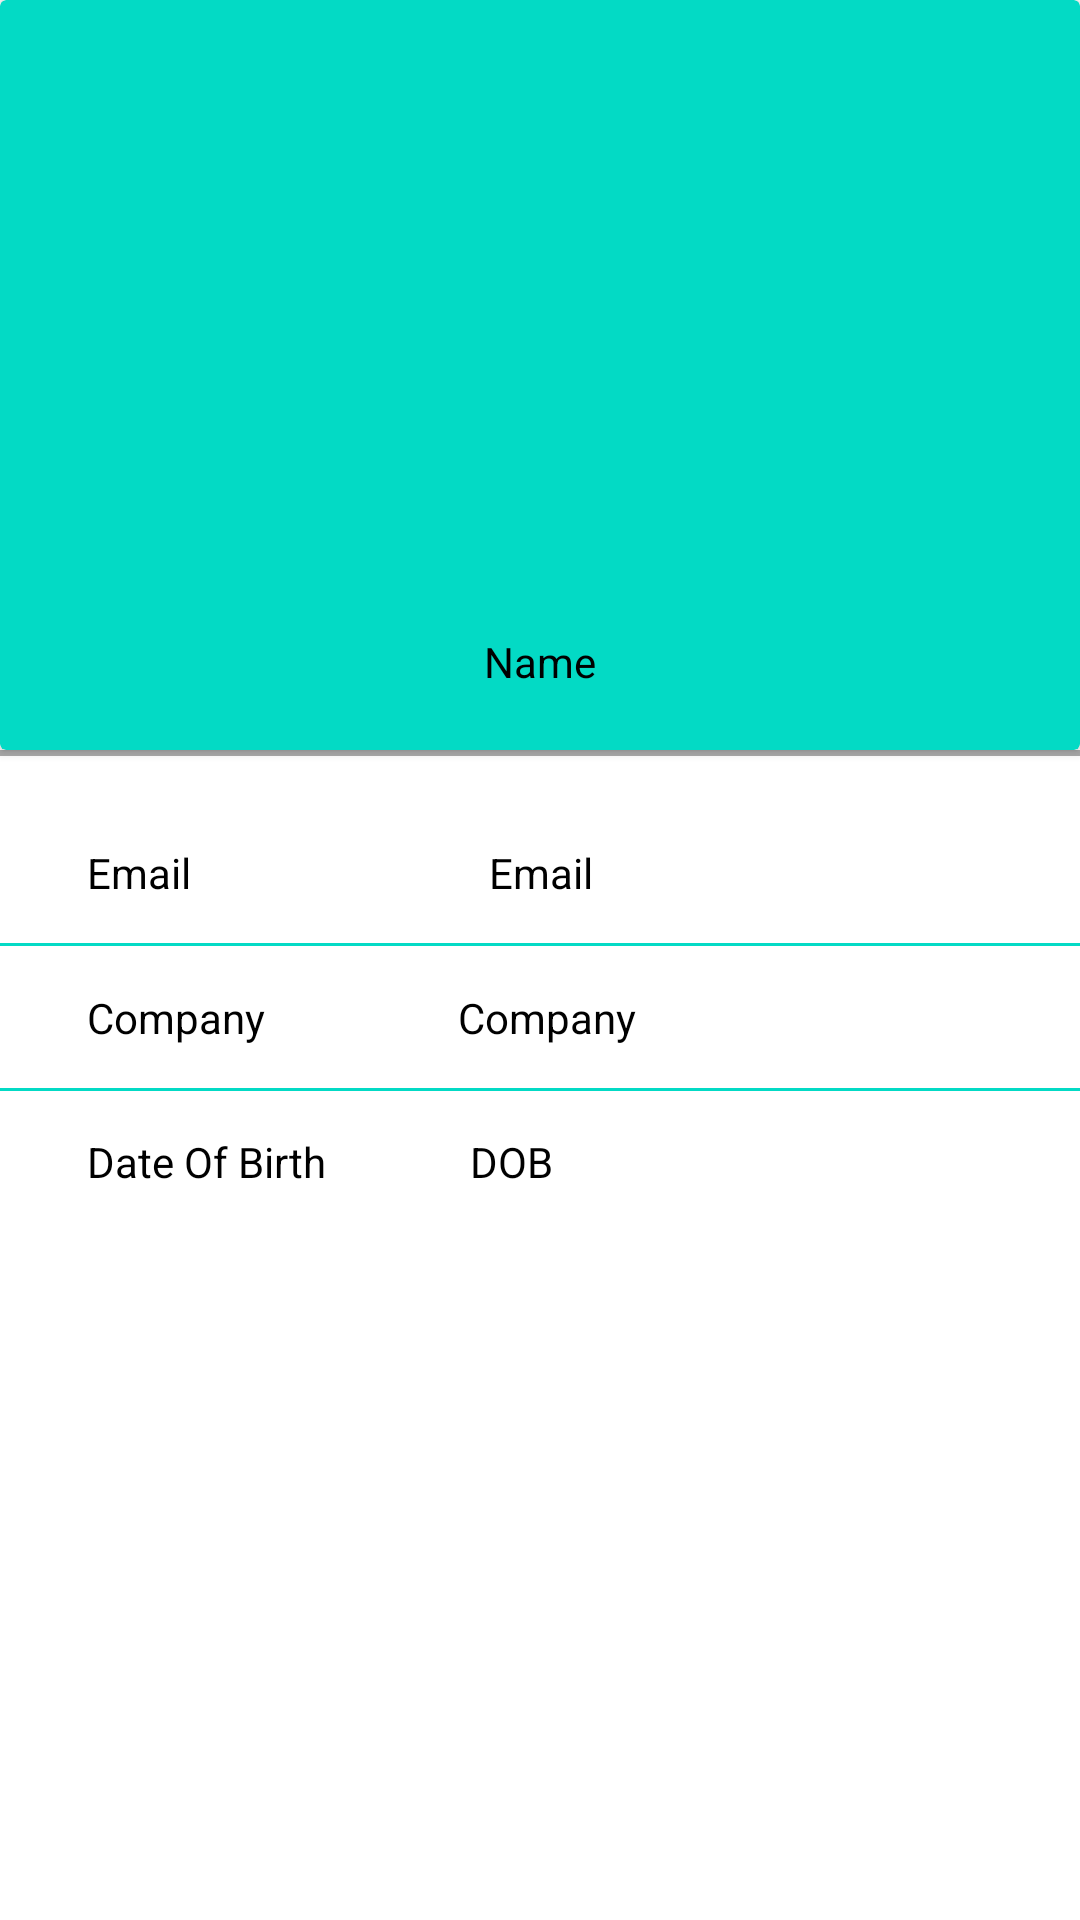

Layout XML and referenced resources for this Android screen:
<!-- AndroidManifest.xml: application theme Theme.ShoppingApplication -->
<!-- res/layout/activity_profile.xml -->
<?xml version="1.0" encoding="utf-8"?>
<androidx.constraintlayout.widget.ConstraintLayout xmlns:android="http://schemas.android.com/apk/res/android"
    xmlns:app="http://schemas.android.com/apk/res-auto"
    xmlns:tools="http://schemas.android.com/tools"
    android:layout_width="match_parent"
    android:layout_height="match_parent"

    tools:context=".activities.ProfileActivity">

    <View
        android:id="@+id/view3"
        android:layout_width="match_parent"
        android:layout_height="1dp"
        android:background="@color/teal_200"
        app:layout_constraintBottom_toTopOf="@+id/editProfileDOB"
        app:layout_constraintDimensionRatio="w,1:1"
        app:layout_constraintEnd_toEndOf="parent"
        app:layout_constraintStart_toStartOf="@+id/guideline3"
        app:layout_constraintTop_toBottomOf="@+id/profileCompany" />

    <include
        android:id="@+id/header_profile"
        layout="@layout/profileview"
        app:layout_constraintBottom_toBottomOf="parent"
        app:layout_constraintDimensionRatio="9:16"
        app:layout_constraintEnd_toEndOf="parent"
        app:layout_constraintStart_toStartOf="parent"
        app:layout_constraintTop_toTopOf="parent" />


    <View
        android:id="@+id/view"
        android:layout_width="0dp"
        android:layout_height="2dp"
        android:background="@android:color/darker_gray"
        app:layout_constraintEnd_toEndOf="parent"
        app:layout_constraintLeft_toRightOf="parent"
        app:layout_constraintTop_toBottomOf="@+id/header_profile" />


    <TextView
        android:id="@+id/profileEmail"
        android:layout_width="0dp"
        android:layout_height="wrap_content"
        android:labelFor="@+id/editProfileEmail"
        android:text="Email"
        android:textColor="@color/black"
        app:layout_constraintBottom_toTopOf="@+id/profileCompany"
        app:layout_constraintStart_toStartOf="@+id/guideline3"
        app:layout_constraintTop_toBottomOf="@+id/view"
        app:layout_constraintVertical_chainStyle="spread" />


    <TextView
        android:id="@+id/editProfileEmail"
        android:layout_width="wrap_content"
        android:layout_height="wrap_content"
        android:layout_marginStart="84dp"
        android:text="Email"
        android:textColor="@color/black"
        app:layout_constraintBaseline_toBaselineOf="@+id/profileEmail"
        app:layout_constraintEnd_toEndOf="parent"
        app:layout_constraintHorizontal_bias="0.087"
        app:layout_constraintStart_toEndOf="@+id/profileEmail" />


    <View
        android:id="@+id/view4"
        android:layout_width="match_parent"
        android:layout_height="1dp"
        android:background="@color/teal_200"
        app:layout_constraintBottom_toTopOf="@+id/profileCompany"
        app:layout_constraintDimensionRatio="w,1:1"
        app:layout_constraintEnd_toEndOf="parent"
        app:layout_constraintStart_toStartOf="@+id/guideline3"
        app:layout_constraintTop_toBottomOf="@+id/editProfileEmail" />

    <TextView
        android:id="@+id/profileDOB"
        android:layout_width="wrap_content"
        android:layout_height="wrap_content"
        android:labelFor="@+id/editDate"
        android:text="Date Of Birth"
        android:textColor="@color/black"
        app:layout_constraintBottom_toTopOf="@+id/guideline4"
        app:layout_constraintStart_toStartOf="@+id/guideline3"
        app:layout_constraintTop_toBottomOf="@+id/profileCompany" />

    <TextView
        android:id="@+id/editProfileDOB"
        android:layout_width="wrap_content"
        android:layout_height="wrap_content"
        android:text="DOB"
        android:textColor="@color/black"
        app:layout_constraintBaseline_toBaselineOf="@+id/profileDOB"
        app:layout_constraintEnd_toEndOf="parent"
        app:layout_constraintHorizontal_bias="0.214"
        app:layout_constraintStart_toEndOf="@+id/profileDOB" />

    <TextView
        android:id="@+id/profileCompany"
        android:layout_width="wrap_content"
        android:layout_height="wrap_content"
        android:text="Company"
        android:textColor="@color/black"
        app:layout_constraintBottom_toTopOf="@+id/profileDOB"
        app:layout_constraintStart_toStartOf="@+id/guideline3"
        app:layout_constraintTop_toBottomOf="@+id/profileEmail" />

    <TextView
        android:id="@+id/editProfileCompany"
        android:layout_width="wrap_content"
        android:layout_height="wrap_content"
        android:text="Company"
        android:textColor="@color/black"
        app:layout_constraintBaseline_toBaselineOf="@+id/profileCompany"
        app:layout_constraintEnd_toEndOf="parent"
        app:layout_constraintHorizontal_bias="0.303"
        app:layout_constraintStart_toEndOf="@+id/profileCompany" />

    <androidx.constraintlayout.widget.Guideline
        android:id="@+id/guideline3"
        android:layout_width="wrap_content"
        android:layout_height="wrap_content"
        android:orientation="vertical"
        app:layout_constraintGuide_begin="29dp" />

    <androidx.constraintlayout.widget.Barrier
        android:id="@+id/barrier2"
        android:layout_width="wrap_content"
        android:layout_height="wrap_content"
        app:barrierDirection="left"
        app:constraint_referenced_ids="profileEmail,profileCompany,profileDOB"
        tools:layout_editor_absoluteX="411dp" />

    <androidx.constraintlayout.widget.Barrier
        android:id="@+id/barrier3"
        android:layout_width="wrap_content"
        android:layout_height="wrap_content"
        app:barrierDirection="left"
        app:constraint_referenced_ids="barrier2,editProfileEmail,editProfileDOB,editProfileCompany"
        tools:layout_editor_absoluteX="29dp" />

    <androidx.constraintlayout.widget.Guideline
        android:id="@+id/guideline4"
        android:layout_width="wrap_content"
        android:layout_height="wrap_content"
        android:orientation="horizontal"
        app:layout_constraintGuide_begin="426dp" />


</androidx.constraintlayout.widget.ConstraintLayout>
<!-- res/layout/profileview.xml (included above) -->
<?xml version="1.0" encoding="utf-8"?>
<androidx.cardview.widget.CardView xmlns:android="http://schemas.android.com/apk/res/android"
    android:layout_width="match_parent"

    android:backgroundTint="@color/teal_200"
    android:layout_height="250dp">

    <ImageView
        android:layout_width="100dp"
        android:layout_height="100dp"
        android:layout_gravity="center"
        android:src="@drawable/ic_baseline_person_24"
        android:scaleType="centerCrop"
        />
    <LinearLayout

        android:layout_width="wrap_content"
        android:layout_height="wrap_content"
        android:orientation="horizontal"
        android:layout_gravity="center|bottom"
        >
        <TextView
            android:id="@+id/profileName"
            android:layout_width="wrap_content"
            android:layout_height="wrap_content"
            android:layout_margin="20dp"
            android:text="Name"
            android:textColor="@color/black"
            />
    </LinearLayout>
</androidx.cardview.widget.CardView>
<!-- resources referenced by this layout -->
<resources>
  <style name="Theme.ShoppingApplication" parent="Theme.MaterialComponents.Light.NoActionBar">
          
          <item name="colorPrimary">@color/purple_500</item>
          <item name="colorPrimaryVariant">@color/purple_700</item>
          <item name="colorOnPrimary">@color/teal_200</item>
          
          <item name="colorSecondary">@color/teal_200</item>
          <item name="colorSecondaryVariant">@color/teal_700</item>
          <item name="colorOnSecondary">@color/black</item>
          
          <item name="android:statusBarColor" tools:targetApi="l">?attr/colorPrimaryVariant</item>
          
      </style>
  <!-- not gathered from this repository: default colours our renderer supplied (Android Studio template values) -->
  <color name="purple_500">#FF6200EE</color>
  <color name="purple_700">#FF3700B3</color>
  <color name="teal_200">#FF03DAC5</color>
  <color name="teal_700">#FF018786</color>
  <color name="black">#FF000000</color>
</resources>
